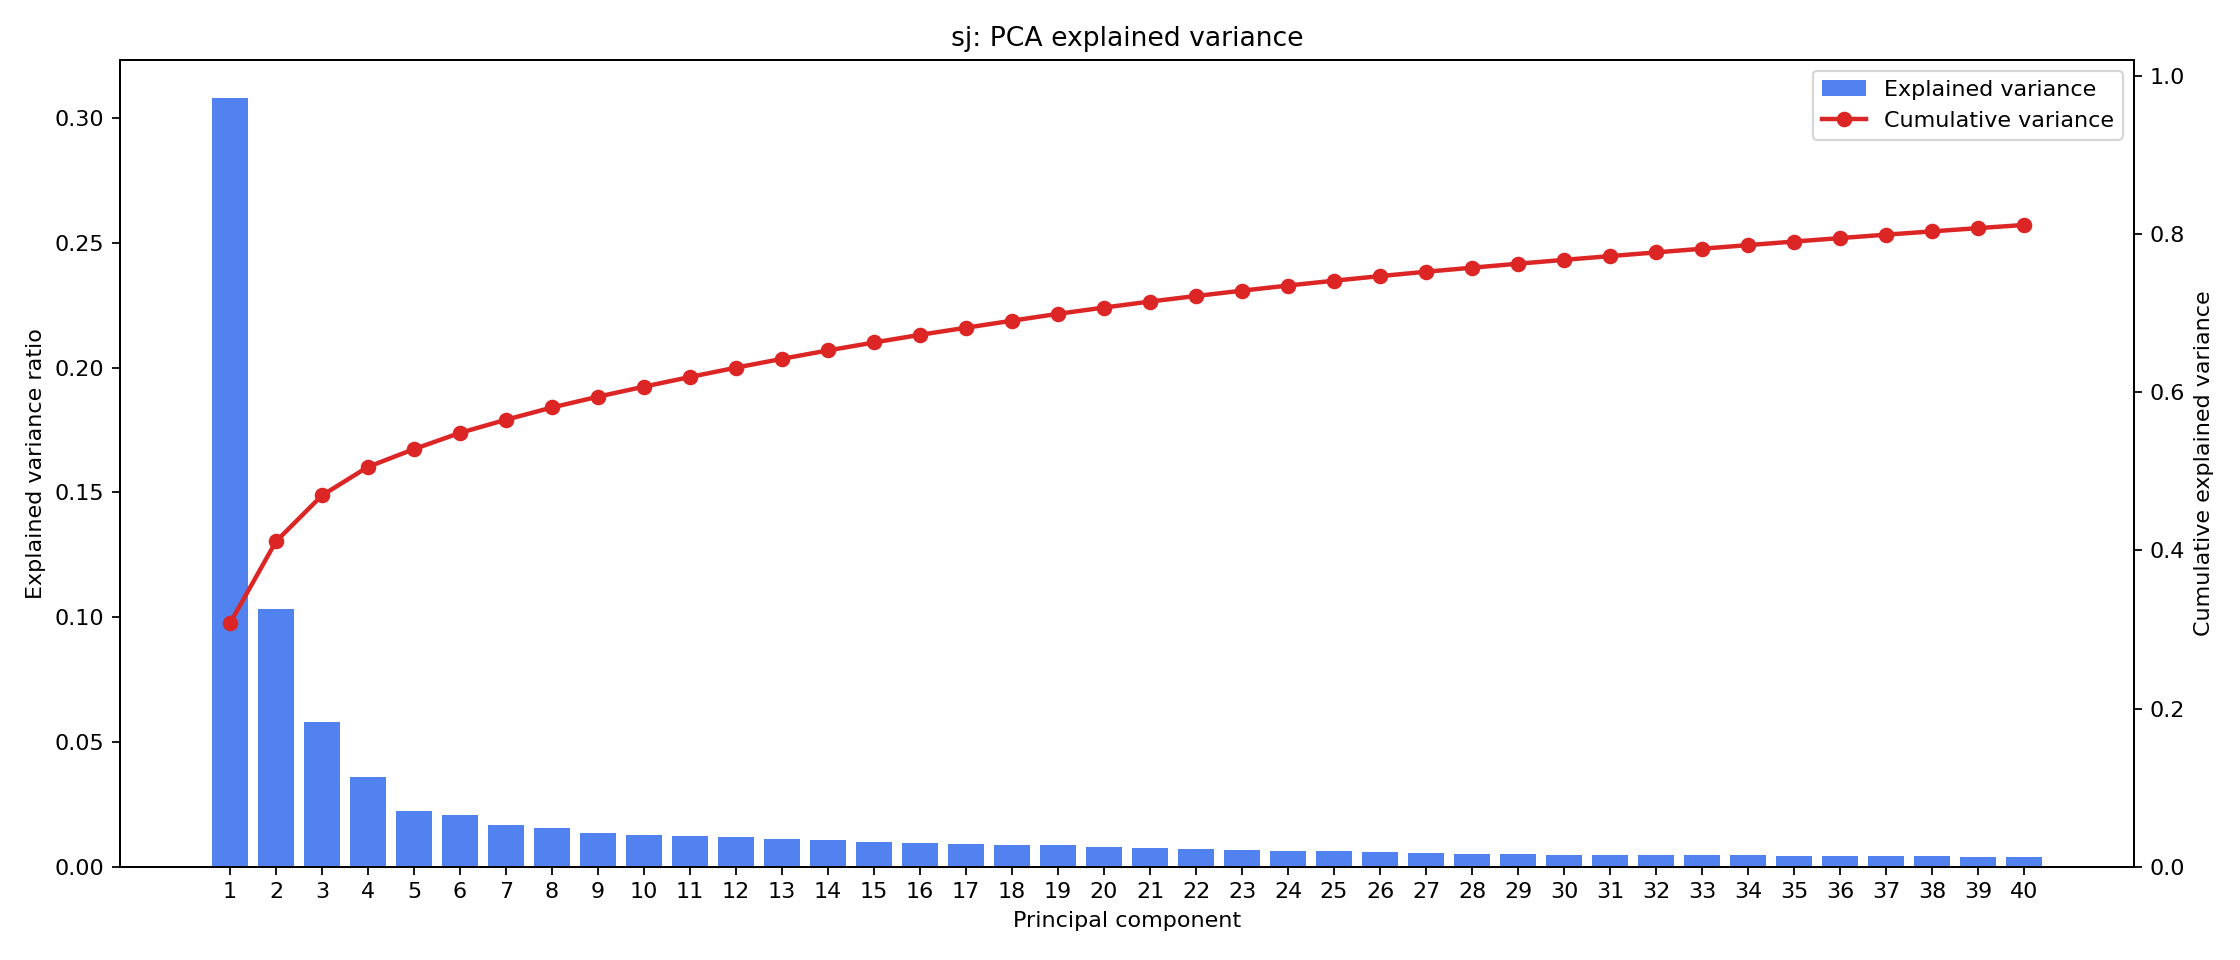

The data file committed next to this chart (first rows):
component, explained_variance_ratio, cumulative_explained_variance
1, 0.3079, 0.3079
2, 0.1033, 0.4112
3, 0.05817, 0.4694
4, 0.03603, 0.5054
5, 0.02246, 0.5278
6, 0.02055, 0.5484
7, 0.01658, 0.565
8, 0.01551, 0.5805
9, 0.01362, 0.5941
10, 0.01271, 0.6068
11, 0.01219, 0.619
12, 0.01179, 0.6308
13, 0.01115, 0.642
14, 0.01062, 0.6526
15, 0.01004, 0.6626
16, 0.009698, 0.6723
17, 0.008969, 0.6813
18, 0.008863, 0.6902
19, 0.008679, 0.6988
20, 0.007927, 0.7068
21, 0.007618, 0.7144
22, 0.00699, 0.7214
23, 0.006754, 0.7281
24, 0.006458, 0.7346
25, 0.006137, 0.7407
26, 0.005797, 0.7465
27, 0.005524, 0.752
28, 0.005111, 0.7571
29, 0.005026, 0.7622
30, 0.004865, 0.767
31, 0.004765, 0.7718
32, 0.004693, 0.7765
33, 0.004632, 0.7811
34, 0.004584, 0.7857
35, 0.004474, 0.7902
36, 0.004385, 0.7946
37, 0.00431, 0.7989
38, 0.004165, 0.803
39, 0.004098, 0.8071
40, 0.004002, 0.8111
41, 0.003892, 0.815
42, 0.003783, 0.8188
43, 0.003706, 0.8225
44, 0.003615, 0.8261
45, 0.003596, 0.8297
46, 0.003515, 0.8333
47, 0.003389, 0.8366
48, 0.003299, 0.8399
49, 0.003226, 0.8432
50, 0.003155, 0.8463
51, 0.003077, 0.8494
52, 0.00302, 0.8524
53, 0.003015, 0.8554
54, 0.00297, 0.8584
55, 0.002893, 0.8613
56, 0.002779, 0.8641
57, 0.002759, 0.8668
58, 0.002618, 0.8695
59, 0.002573, 0.872
60, 0.002541, 0.8746
... 280 more rows
